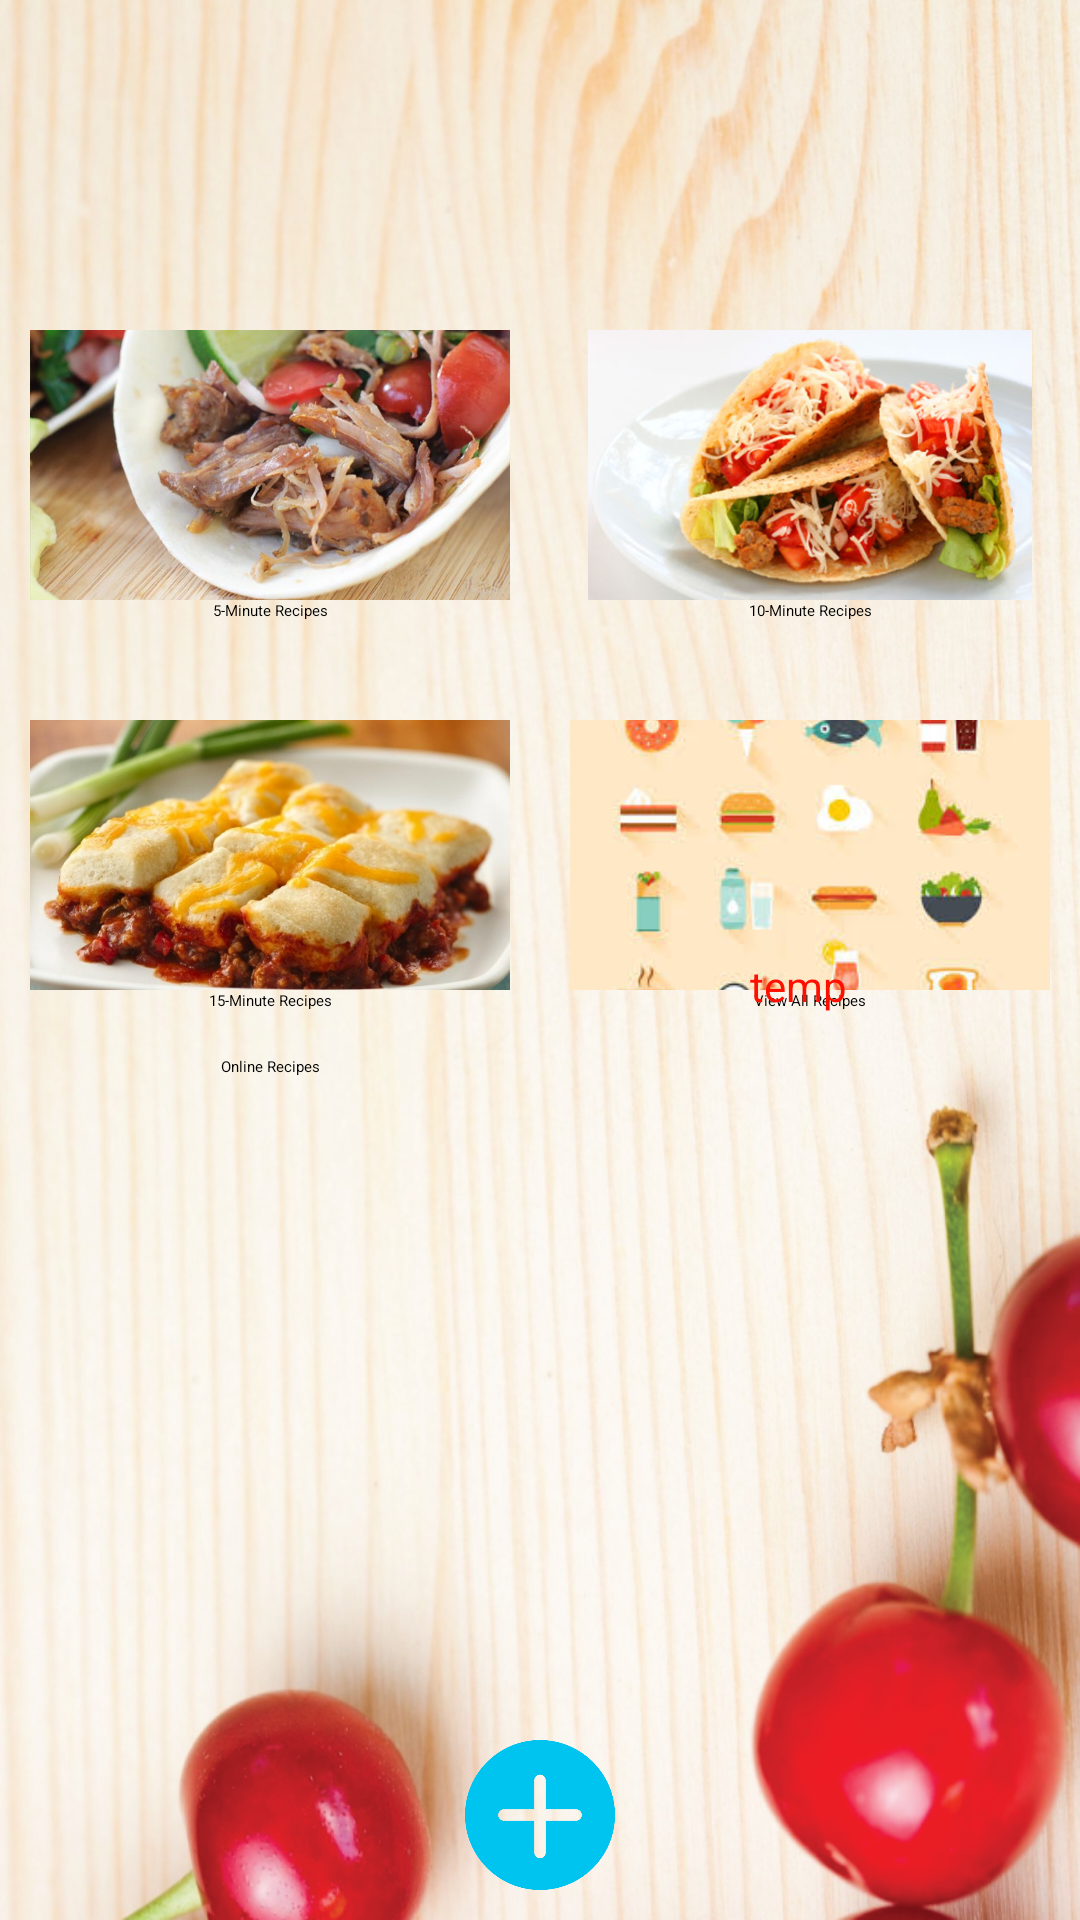

Android layout source for this screen:
<!-- AndroidManifest.xml: activity theme AppTheme.NoActionBar -->
<!-- res/layout/activity_home.xml -->
<?xml version="1.0" encoding="utf-8"?>
<RelativeLayout xmlns:android="http://schemas.android.com/apk/res/android"
    xmlns:app="http://schemas.android.com/apk/res-auto"
    xmlns:tools="http://schemas.android.com/tools"
    android:layout_width="match_parent"
    android:layout_height="match_parent"
    android:background="@drawable/bg"
    android:clipToPadding="false"
    android:orientation="vertical"
    android:padding="10dp"
    tools:context="com.example.yang_.yangzhang_project.HomeActivity">


    <ImageView
        android:id="@+id/under5"
        android:layout_width="wrap_content"
        android:layout_height="wrap_content"
        android:layout_alignParentLeft="true"
        android:layout_alignParentStart="true"
        android:layout_alignParentTop="true"
        android:layout_marginTop="100dp"
        android:adjustViewBounds="true"
        android:maxHeight="130dp"
        android:maxWidth="160dp"
        android:scaleType="fitCenter"
        android:src="@drawable/under5" />

    <TextView
        android:id="@+id/textView6"
        android:layout_width="wrap_content"
        android:layout_height="wrap_content"
        android:layout_alignLeft="@+id/under5"
        android:layout_alignRight="@+id/under5"
        android:layout_below="@+id/under5"
        android:gravity="center"
        android:text="5-Minute Recipes"
        android:textColor="#000000" />

    <TextView
        android:id="@+id/textView8"
        android:layout_width="wrap_content"
        android:layout_height="wrap_content"
        android:layout_alignLeft="@+id/explore"
        android:layout_alignRight="@+id/explore"
        android:layout_below="@+id/explore"
        android:gravity="center"
        android:text="Online Recipes"
        android:textColor="#000000" />


    <ImageView
        android:id="@+id/under10"
        android:layout_width="wrap_content"
        android:layout_height="wrap_content"
        android:layout_above="@+id/textView6"
        android:layout_alignTop="@+id/under5"
        android:layout_marginLeft="180dp"
        android:adjustViewBounds="true"
        android:maxHeight="130dp"
        android:maxWidth="160dp"
        android:scaleType="fitCenter"
        android:src="@drawable/under10" />

    <TextView
        android:layout_width="wrap_content"
        android:layout_height="wrap_content"
        android:layout_alignLeft="@+id/under10"
        android:layout_alignRight="@+id/under10"
        android:layout_below="@+id/under10"
        android:gravity="center"
        android:text="10-Minute Recipes"
        android:textColor="#000000" />

    <ImageView
        android:id="@+id/under15"
        android:layout_width="wrap_content"
        android:layout_height="wrap_content"
        android:layout_below="@+id/under5"
        android:layout_marginTop="40dp"
        android:adjustViewBounds="true"
        android:maxHeight="120dp"
        android:maxWidth="160dp"
        android:scaleType="fitCenter"
        android:src="@drawable/under15" />

    <TextView
        android:id="@+id/textView10"
        android:layout_width="wrap_content"
        android:layout_height="wrap_content"
        android:layout_alignLeft="@+id/under15"
        android:layout_alignRight="@+id/under15"
        android:layout_below="@+id/under15"
        android:gravity="center"
        android:text="15-Minute Recipes"
        android:textColor="#000000" />

    <ImageView
        android:id="@+id/explore"
        android:layout_width="100dp"
        android:layout_height="wrap_content"
        android:layout_below="@+id/textView10"
        android:layout_marginEnd="15dp"
        android:layout_marginRight="15dp"
        android:layout_marginTop="15dp"
        android:layout_toLeftOf="@+id/add"
        android:layout_toStartOf="@+id/add"
        android:adjustViewBounds="true"
        android:gravity="center"
        android:src="@drawable/more" />

    <ImageView
        android:id="@+id/viewAll"
        android:layout_width="wrap_content"
        android:layout_height="wrap_content"
        android:layout_above="@+id/textView7"
        android:layout_below="@id/under10"
        android:layout_marginLeft="180dp"
        android:layout_marginTop="40dp"
        android:adjustViewBounds="true"
        android:maxHeight="120dp"
        android:maxWidth="160dp"
        android:scaleType="centerCrop"
        android:src="@drawable/all" />

    <TextView
        android:id="@+id/textView7"
        android:layout_width="wrap_content"
        android:layout_height="wrap_content"
        android:layout_alignLeft="@+id/viewAll"
        android:layout_alignRight="@+id/viewAll"
        android:layout_below="@+id/under15"
        android:gravity="center"
        android:text="View All Recipes"
        android:textColor="#000000" />


    <ImageView
        android:id="@+id/imageView3"
        android:layout_width="60dp"
        android:layout_height="80dp"
        android:layout_above="@+id/textView8"
        android:layout_alignLeft="@+id/textView7"
        android:layout_alignStart="@+id/textView7"
        android:src="@drawable/thermometer" />

    <TextView
        android:id="@+id/tempView"
        android:layout_width="wrap_content"
        android:layout_height="wrap_content"
        android:layout_alignBottom="@+id/imageView3"
        android:layout_marginBottom="14dp"
        android:layout_toEndOf="@+id/imageView3"
        android:layout_toRightOf="@+id/imageView3"
        android:gravity="center"
        android:text="temp"
        android:textColor="#FF0f00"
        android:textSize="14sp" />

    <ImageView
        android:id="@+id/add"
        android:layout_width="50dp"
        android:layout_height="50dp"
        android:layout_alignParentBottom="true"
        android:layout_centerHorizontal="true"
        android:src="@drawable/plus" />

    <ImageView
        android:id="@+id/banner"
        android:layout_width="match_parent"
        android:layout_height="80dp"
        android:layout_alignParentLeft="true"
        android:layout_alignParentStart="true"
        android:layout_marginBottom="99dp"
        android:scaleType="centerCrop"
        app:srcCompat="@drawable/banner" />


</RelativeLayout>
<!-- resources referenced by this layout -->
<resources>
  <!-- drawable all: jpeg bitmap (drawable, 8239 bytes) -->
  <!-- drawable bg: png bitmap (drawable, 850732 bytes) -->
  <!-- drawable plus: png bitmap (drawable, 7323 bytes) -->
  <!-- drawable under10: jpg bitmap (drawable, 34764 bytes) -->
  <!-- drawable under15: jpg bitmap (drawable, 147417 bytes) -->
  <!-- drawable under5: jpg bitmap (drawable, 42437 bytes) -->
</resources>
